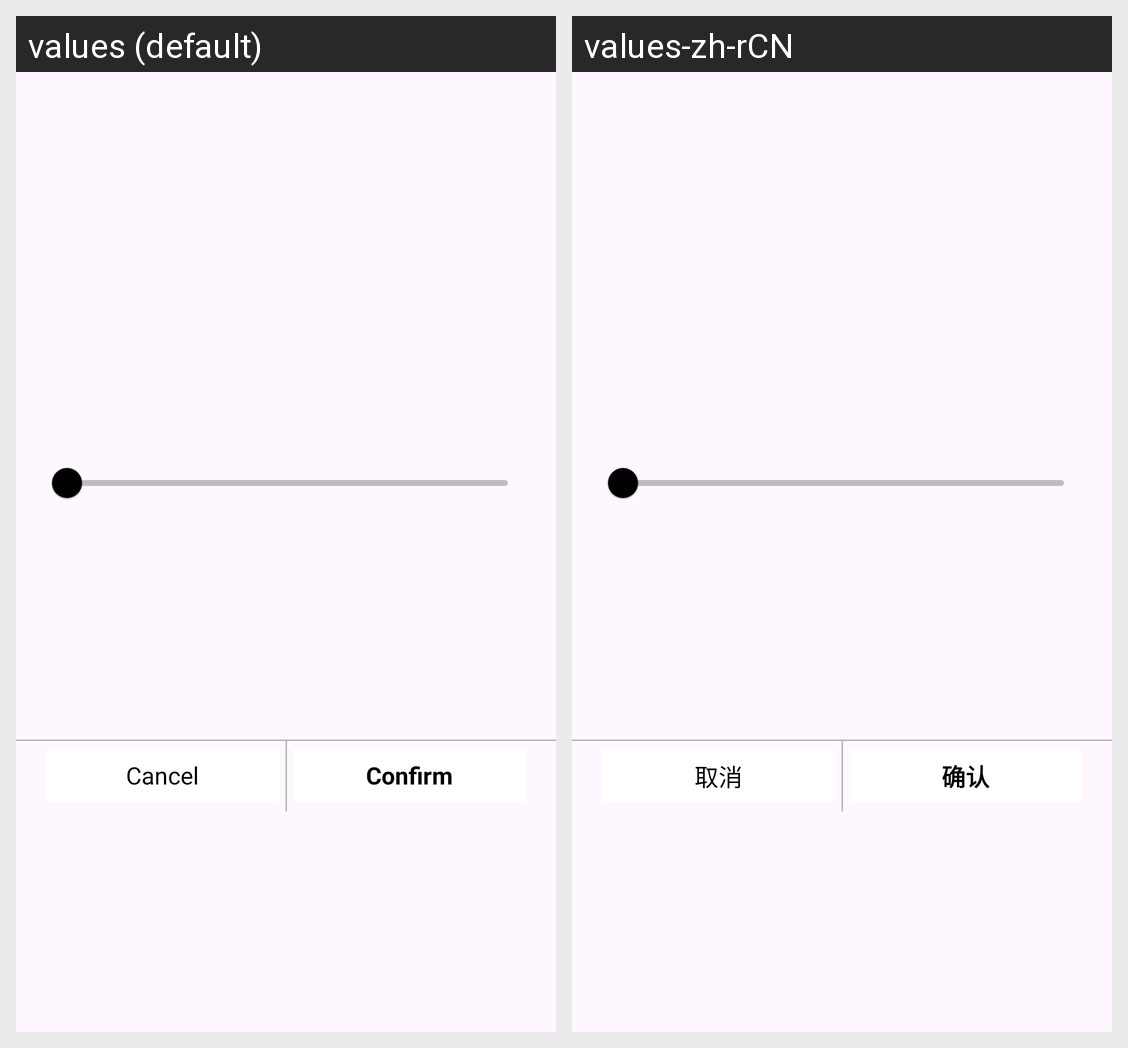

Here is an Android app screen in its default locale and in the app's own translations. Write out the translated-string differences for the strings that appear on this screen.
Android screen res/layout/dialog_seek.xml rendered under 2 locales, left to right: values (default), values-zh-rCN. Device: Nexus 5 (rendered at 1080×1920; each locale shown at half size, 540×960, under a caption strip naming it); theme Theme.EditVideo.
Strings drawn on this screen, with the default value and each locale's value (text and hints the layout hard-codes, and strings that could not be matched under every locale, appear in the picture but are not listed):

dialog_cancel
  values: Cancel
  values-zh-rCN: 取消

dialog_confirm
  values: Confirm
  values-zh-rCN: 确认
